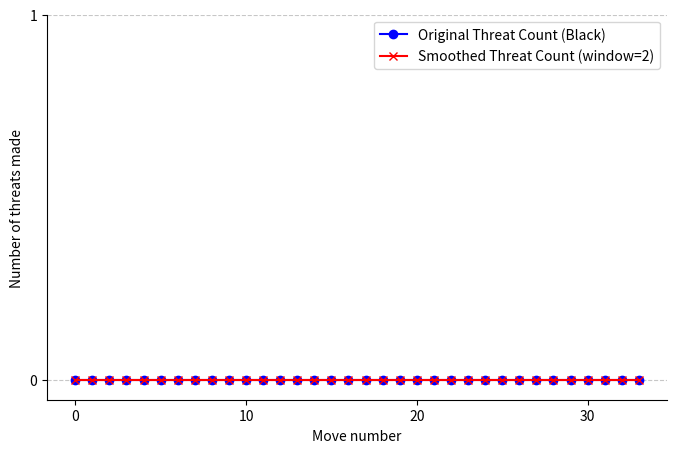

Write Python code to recreate this figure.
import random
import matplotlib.pyplot as plt
import numpy as np

def get_directions():
    """Return all 4 possible direction vectors for checking."""
    return [(0, 1), (1, 0), (1, 1), (1, -1)]  # Right, Down, Diagonal \, Diagonal /

def index_to_coordinates(index, cols=4):
    """Convert 1D index to 2D coordinates."""
    x = index // cols
    y = index % cols
    return (x, y)

def coordinates_to_index(x, y, cols=4):
    """Convert 2D coordinates to 1D index."""
    return x * cols + y

def is_within_board(x, y, rows=9, cols=4):
    """Check if the position is within the board."""
    return 0 <= x < rows and 0 <= y < cols

def check_threat(board, x, y, color):
    """Check if placing a stone at (x, y) creates a threat."""
    directions = get_directions()
    threat_count = 0

    for dx, dy in directions:
        count = 0
        empty_ends = 0

        # Check in both directions (forward and backward)
        for d in [-1, 1]:
            consecutive = 0
            for step in range(1, 5):  # Check up to 4 in a row
                nx, ny = x + d * step * dx, y + d * step * dy
                if is_within_board(nx, ny):
                    if board[nx][ny] == color:
                        consecutive += 1
                    elif board[nx][ny] == 0:
                        empty_ends += 1
                        break
                    else:
                        break
                else:
                    break

        # Threat conditions
        if consecutive == 3 and empty_ends > 0:
            threat_count += 1

        # Winning move
        if consecutive == 4:
            return -1

    return threat_count

def count_threats(actions, is_black=True):
    """Count the number of threat moves made by the player."""
    board = [[0 for _ in range(4)] for _ in range(9)]
    threat_counts = []

    for i, action in enumerate(actions):
        x, y = index_to_coordinates(action)

        # Skip if the current move does not belong to the current color
        if (is_black and i % 2 == 0) or (not is_black and i % 2 == 1):
            threat_counts.append(0)
            continue

        # Place the stone on the board
        color = 1 if is_black else 2
        board[x][y] = color

        # Check for threats
        threat_count = check_threat(board, x, y, color)
        if threat_count == -1:
            print(f"Game over at step {i + 1}, winning move by {'Black' if is_black else 'White'}")
            break

        # Sum all threats for current state
        current_threat_count = 0
        for row in range(9):
            for col in range(4):
                if board[row][col] == color:
                    current_threat_count += check_threat(board, row, col, color)

        # Append the current threat count
        threat_counts.append(current_threat_count)

    return threat_counts

def smooth(data, window_size):
    """Smooth the data using a simple moving average with NaN padding."""
    smoothed = np.convolve(data, np.ones(window_size) / window_size, mode='valid')
    # Add NaN padding at the beginning to maintain the original length
    padding = [data[0]] * (window_size - 1)
    smoothed = np.concatenate((padding, smoothed))
    return smoothed

# Generate a random action sequence (length 34) with values between 0 and 35 (9x4 board)
action_sequence = random.sample(range(36), 34)

# Count threats made by the black player
threat_counts_black = count_threats(action_sequence, is_black=True)

# Smoothing the threat counts with a window size of 2
window_size = 2
smoothed_counts = smooth(threat_counts_black, window_size)

# Plotting the threat count over time for black stones
plt.figure(figsize=(8, 5))
plt.plot(range(len(threat_counts_black)), threat_counts_black, marker='o', linestyle='-', color='blue', label='Original Threat Count (Black)')
plt.plot(range(len(smoothed_counts)), smoothed_counts, marker='x', linestyle='-', color='red', label=f'Smoothed Threat Count (window={window_size})')

# Adjusting the plot to have a "¤¤" shape border
plt.gca().spines['top'].set_visible(False)
plt.gca().spines['right'].set_visible(False)

# x-axis settings: show only 0, 10, 20, 30
plt.xticks([0, 10, 20, 30])

# y-axis settings: show only integers (0, 1, 2, 3, ...)
plt.yticks(range(0, int(max(threat_counts_black)) + 2))

# plt.title("Number of Threats Over Time (Black)")
plt.xlabel('Move number')
plt.ylabel("Number of threats made")
plt.grid(axis='y', linestyle='--', alpha=0.7)
plt.legend()
plt.show()
